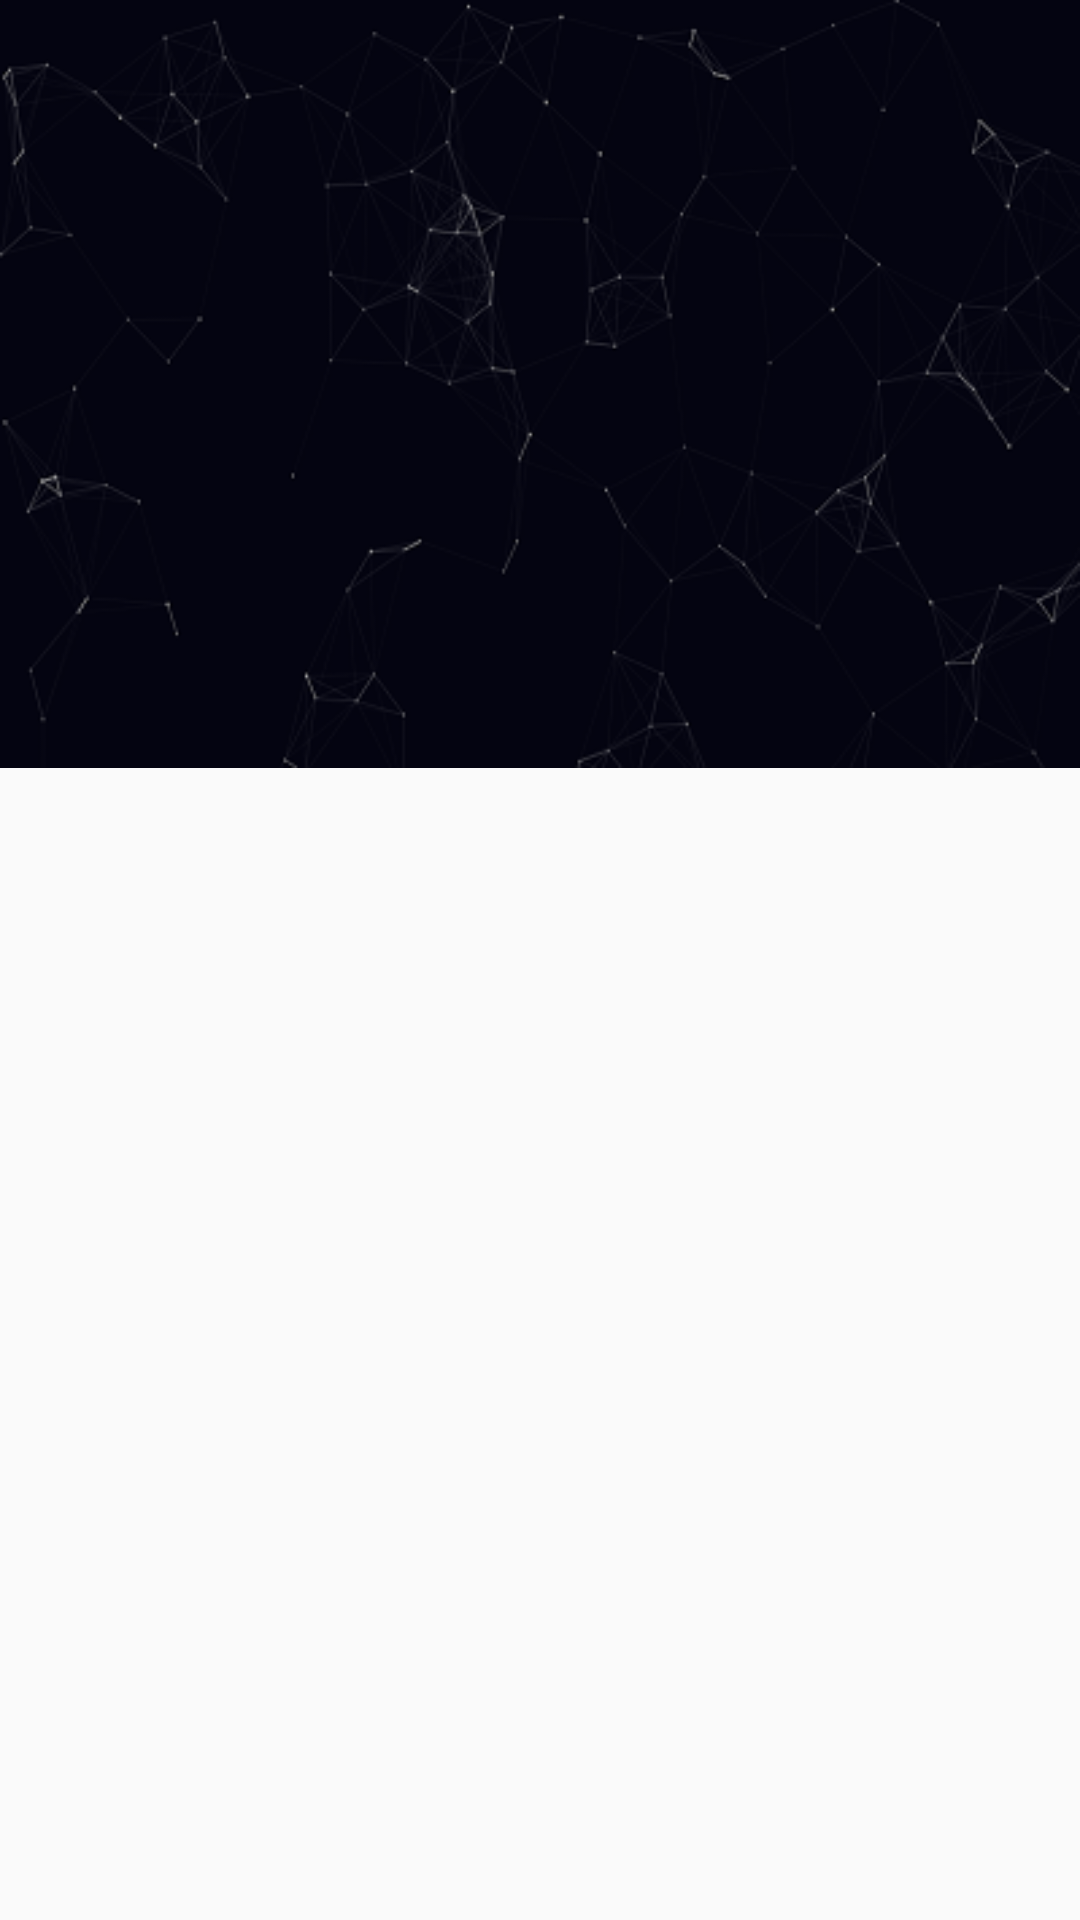

Produce the Android XML layout that renders to this screen, including the resource entries it uses.
<!-- AndroidManifest.xml: application theme AppTheme.NoActionBar -->
<!-- res/layout/app_bar_main2.xml -->
<?xml version="1.0" encoding="utf-8"?>
<android.support.design.widget.CoordinatorLayout
    xmlns:android="http://schemas.android.com/apk/res/android"
    xmlns:app="http://schemas.android.com/apk/res-auto"
    android:layout_width="match_parent"
    android:layout_height="match_parent"
    android:fitsSystemWindows="true"
    app:layout_scrollFlags="scroll|enterAlways"
    >

    <android.support.design.widget.AppBarLayout
        android:id="@+id/appBar"
        android:layout_width="match_parent"
        android:layout_height="wrap_content"
        android:background="?attr/colorPrimary"
        android:fitsSystemWindows="true"
        android:theme="@style/ThemeOverlay.AppCompat.Dark.ActionBar">

        <android.support.design.widget.CollapsingToolbarLayout
            android:id="@+id/coll"
            android:layout_width="match_parent"
            android:layout_height="256dp"
            android:fitsSystemWindows="true"
            app:contentScrim="?attr/colorPrimary"
            app:layout_scrollFlags="scroll|exitUntilCollapsed|snap"
            app:titleEnabled="false">

            <ImageView
                android:id="@+id/BG"
                android:layout_width="match_parent"
                android:layout_height="match_parent"
                android:background="@drawable/particles"
                android:fitsSystemWindows="true"
                android:scaleType="centerCrop"
                app:layout_collapseMode="parallax"/>

            <View
                android:layout_width="match_parent"
                android:layout_height="match_parent"
                android:alpha="0.3"
                android:background="@android:color/black"
                android:fitsSystemWindows="true"/>

            <android.support.v7.widget.Toolbar
                android:id="@+id/toolbar"
                android:layout_width="match_parent"
                android:layout_height="?attr/actionBarSize"
                android:layout_gravity="top"
                android:layout_marginBottom="48dp"
                app:layout_collapseMode="pin"
                app:popupTheme="@style/ThemeOverlay.AppCompat.Light"/>

            <android.support.design.widget.TabLayout
                android:id="@+id/tabs"
                app:tabGravity= "fill"
                android:layout_width="match_parent"
                android:layout_height="wrap_content"
                android:layout_gravity="bottom"
                app:tabIndicatorColor="@android:color/white"
                app:tabSelectedTextColor="@android:color/white"
                app:tabTextColor="@color/colorAccent"/>

        </android.support.design.widget.CollapsingToolbarLayout>

    </android.support.design.widget.AppBarLayout>

    <android.support.v4.view.ViewPager
        android:id="@+id/viewpager"
        android:layout_width="match_parent"
        android:layout_height="match_parent"
        app:layout_behavior="@string/appbar_scrolling_view_behavior"/>

</android.support.design.widget.CoordinatorLayout>
<!-- resources referenced by this layout -->
<resources>
  <color name="colorAccent">#FF4081</color>
  <!-- drawable particles: png bitmap (drawable, 62858 bytes) -->
  <style name="AppTheme.NoActionBar">
          <item name="windowActionBar">false</item>
          <item name="windowNoTitle">true</item>
      </style>
</resources>
